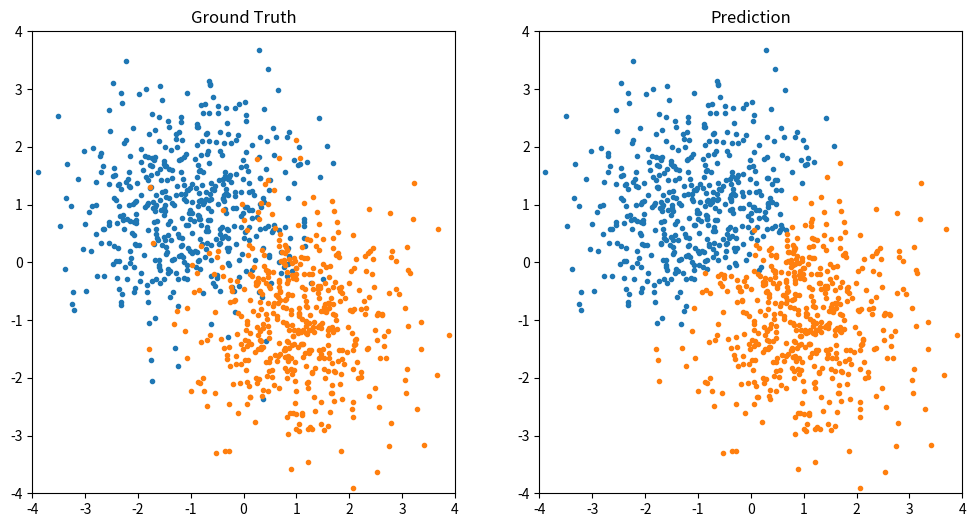

Source code (Python):
import numpy as np
from matplotlib import pyplot as plt

class AdaBoost:

    def __init__(self, n_estimators: int, lr: float = 1e-2, eps: float = 1e-5):
        """
        Args:
            n_estimators (int): 弱分类器个数.
            lr (float, optional): 学习率, 默认为1e-2.
            eps (float, optional): 误差下限, 默认为1e-5.
        """
        self.estimators = []  # 弱分类器及其权重
        self.n_estimators, self.lr, self.eps = n_estimators, lr, eps

    def fit(self, X: np.ndarray, y: np.ndarray):
        """
        Args:
            X (np.ndarray): 样本特征.
            Y (np.ndarray): 样本标签.
        """
        weights = np.full(len(X), 1 / len(X))  # 样本权重
        for _ in range(self.n_estimators):
            estimator = WeakEstimator(lr=self.lr)

            # 带权重训练弱分类器
            error = estimator.fit(X, y, weights=weights)

            # 误差达到下限，则提前停止迭代
            if error < self.eps:
                break

            # 更新弱分类器权重
            alpha = np.log((1 - error) / error) / 2

            # 更新样本权重
            weights *= np.exp(-alpha * y * estimator(X))
            weights /= np.sum(weights)  # 除以规范化因子

            # 添加此弱分类器及其权重
            self.estimators += [(alpha, estimator)]

    def __call__(self, X: np.ndarray) -> np.ndarray:
        y_pred = sum((alpha * estimator(X) for alpha, estimator in self.estimators))
        return np.where(y_pred > 0, 1, -1)


class WeakEstimator:  # 弱分类器, 一阶决策树

    def __init__(self, lr: float = 1e-3):
        # 学习率、符号{-1，1}、划分特征、划分阈值
        self.lr, self.sign, self.feature, self.threshold, = lr, 1, None, None

    def fit(self, X: np.ndarray, y: np.ndarray, weights: np.ndarray):
        min_error = np.inf  # 最小带权误差
        for feature, x in enumerate(X.T):
            for threshold in np.arange(np.min(x) - self.lr, np.max(x) + self.lr, self.lr):
                # 取分类错误的样本权重求和
                pos_error = np.sum(weights[np.where(x > threshold, 1, -1) != y])
                if pos_error < min_error:
                    min_error, self.feature, self.threshold, self.sign = pos_error, feature, threshold, 1

                neg_error = 1 - pos_error
                if neg_error < min_error:
                    min_error, self.feature, self.threshold, self.sign = neg_error, feature, threshold, -1
        return min_error

    def __call__(self, X: np.ndarray) -> np.ndarray:
        return np.where(X[:, self.feature] > self.threshold, self.sign, -self.sign)


def load_data(n_samples_per_class=500):
    X = np.concatenate([
        np.random.randn(n_samples_per_class, 2) + np.array([1, -1]),
        np.random.randn(n_samples_per_class, 2) + np.array([-1, 1]),
    ])
    y = np.array([1] * n_samples_per_class + [-1] * n_samples_per_class)

    training_set, test_set = np.split(np.random.permutation(len(X)), [int(len(X) * 0.8)])
    return X, y, training_set, test_set


if __name__ == "__main__":
    X, y, training_set, test_set = load_data()

    plt.figure("AdaBoost", figsize=[12, 6])
    plt.subplot(1, 2, 1)
    plt.title("Ground Truth")
    plt.xlim(-4, 4)
    plt.ylim(-4, 4)
    plt.scatter(X[y == -1, 0], X[y == -1, 1], marker=".")
    plt.scatter(X[y == +1, 0], X[y == +1, 1], marker=".")

    adaboost = AdaBoost(n_estimators=20)
    adaboost.fit(X[training_set], y[training_set])
    y_pred = adaboost(X)
    acc = np.sum(y_pred[test_set] == y[test_set]) / len(test_set)
    print(f"Accuracy = {100 * acc:.2f}%")

    plt.subplot(1, 2, 2)
    plt.title("Prediction")
    plt.xlim(-4, 4)
    plt.ylim(-4, 4)
    plt.scatter(X[y_pred == -1, 0], X[y_pred == -1, 1], marker=".")
    plt.scatter(X[y_pred == +1, 0], X[y_pred == +1, 1], marker=".")

    plt.show()
